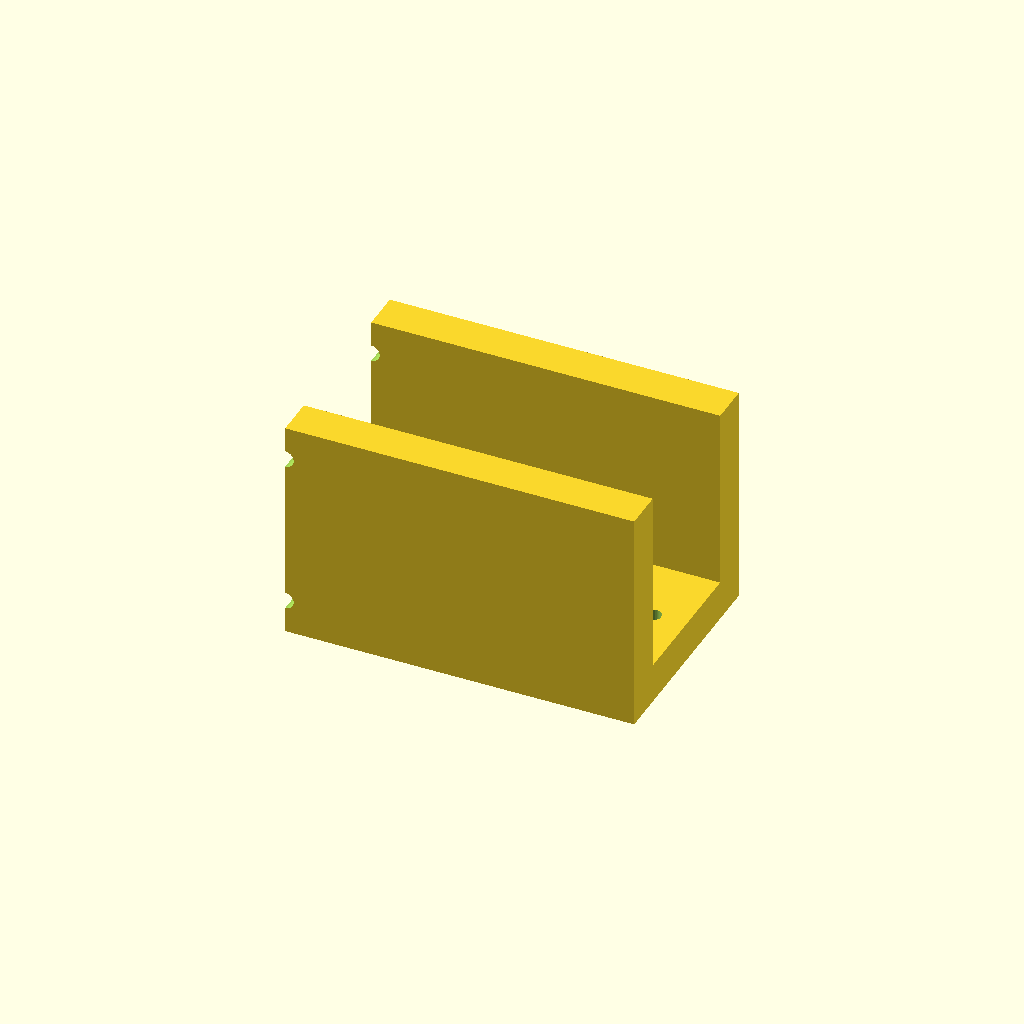
Cell 1: the model at its default parameters.
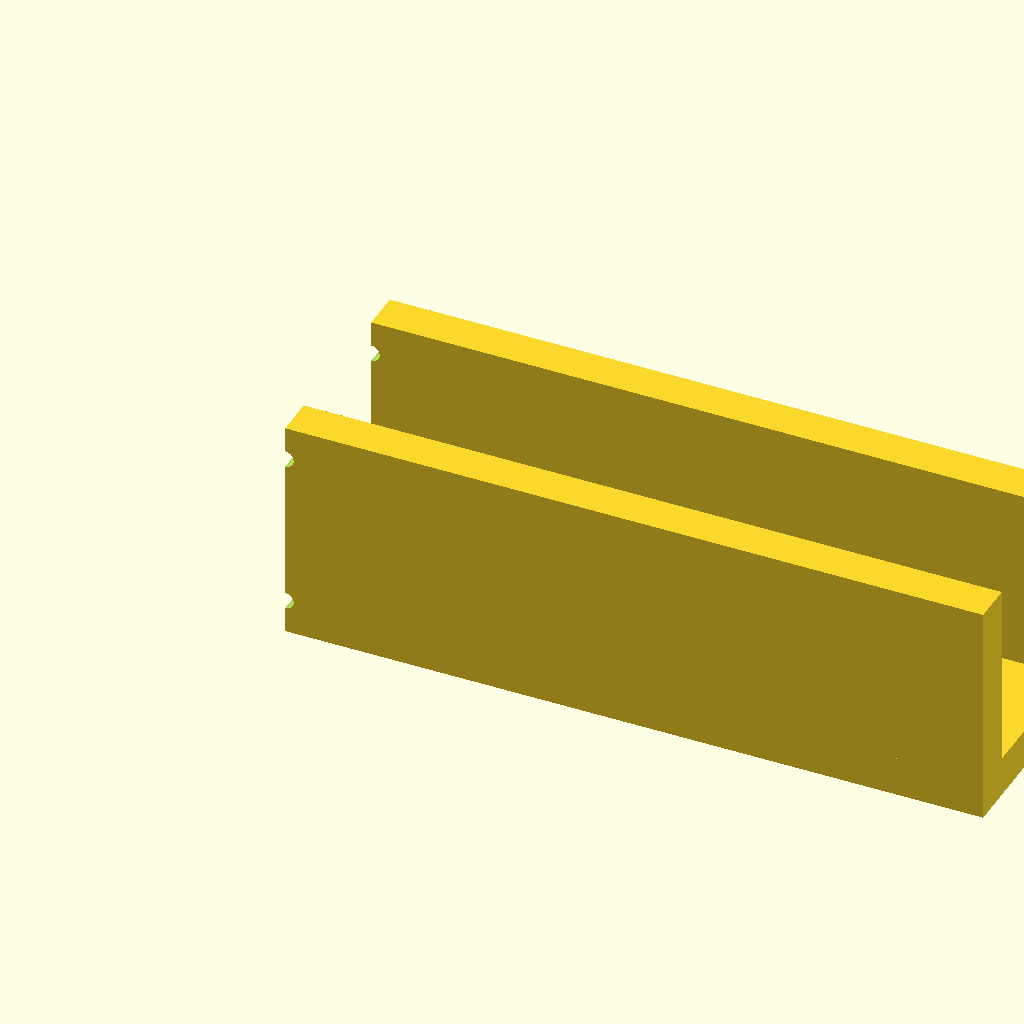
Cell 2: the same model with base_len = 140.
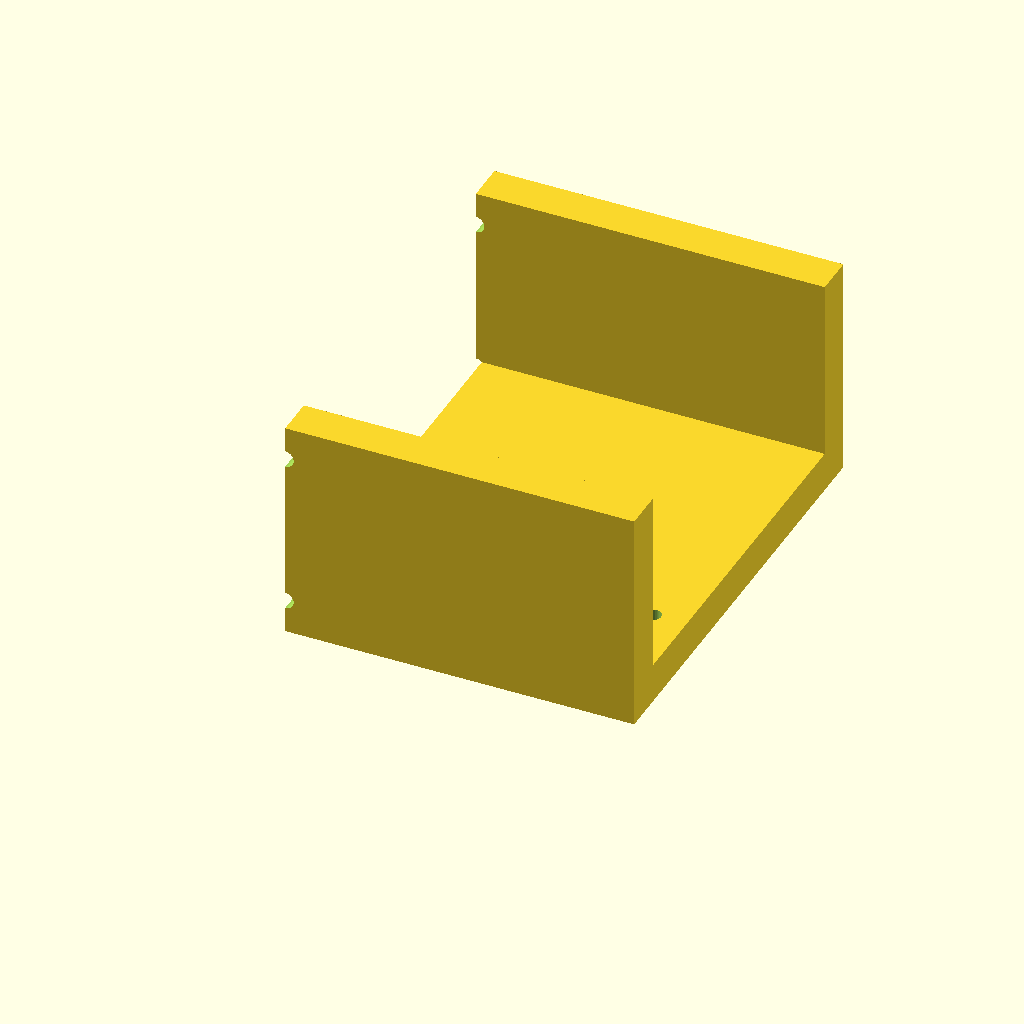
Cell 3: the same model with channel_w = 90.
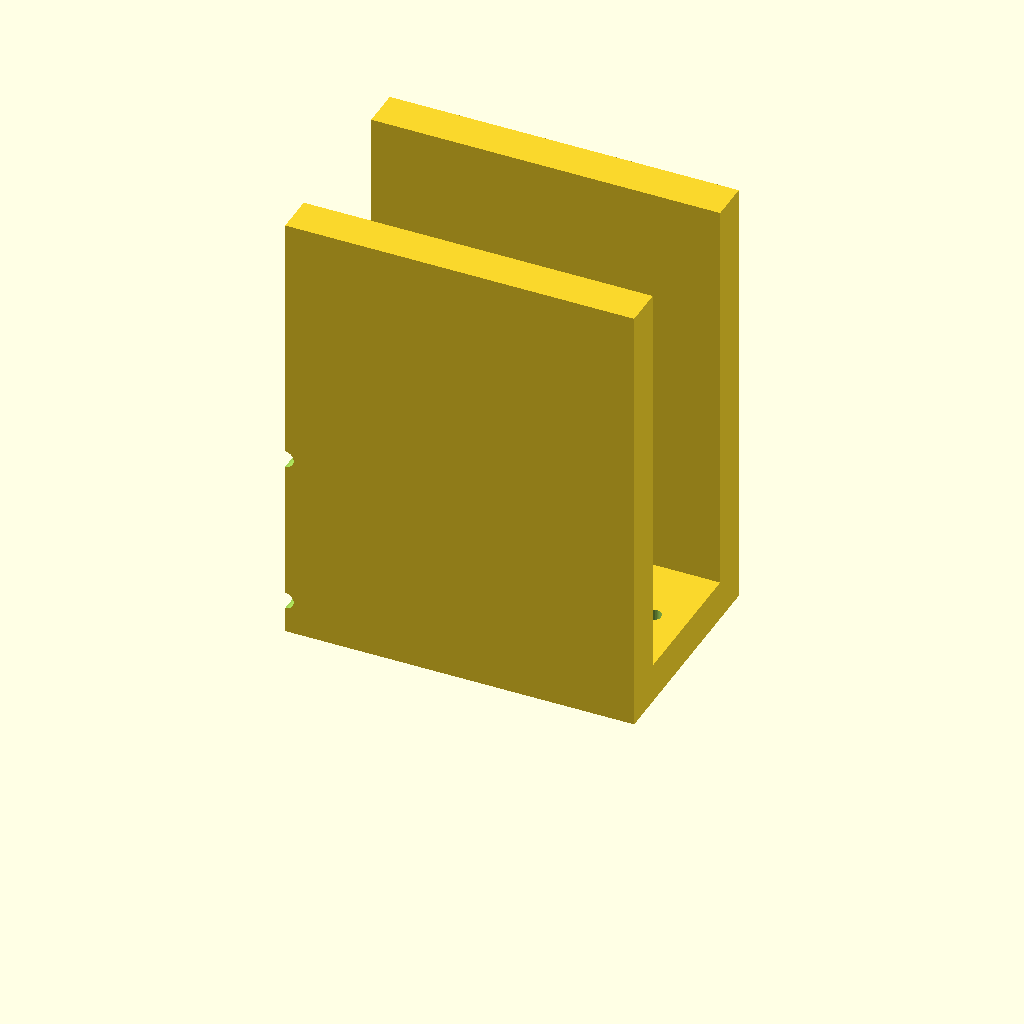
Cell 4 — upright_h set to 90, the other parameters unchanged.
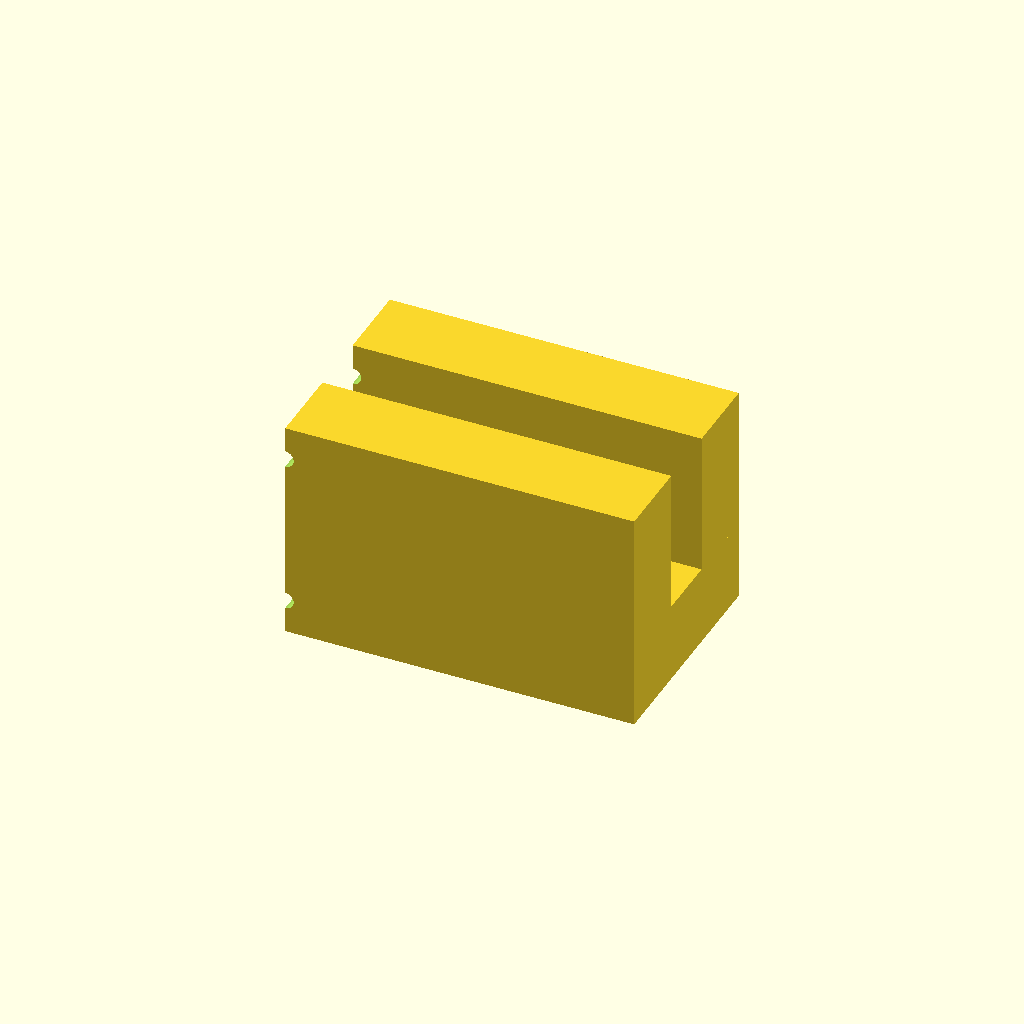
Cell 5 — mat_t set to 16, the other parameters unchanged.
One fixed orthographic camera (rotation 55°, 0°, 25°; colour scheme Cornfield) for every cell.
The OpenSCAD source (optional_data/data/gen2/ubrackets/part_0039.scad):
$fn = 32;

// ----------------------------------------------------------------------
// U-bracket: 70 x 45 x 45 mm
// ----------------------------------------------------------------------

// --- parameters (mm) ---
base_len = 70;            // outer length, X
channel_w = 45;           // outer width, Y
upright_h = 45;           // upright height, Z
mat_t = 8;                // wall thickness
hole_d = 3.4;             // clearance for M3

module hole_z(px, py) {
  translate([px, py, -2.5]) cylinder(h = mat_t + 5, d = hole_d);
}
module hole_y_pz(pz) {
  /* through both uprights along Y */
  translate([0, -2.5, pz]) rotate([-90, 0, 0]) cylinder(h = channel_w + 5, d = hole_d);
}

module base() {
  cube([base_len, channel_w, mat_t]);
}

module uprights() {
  cube([base_len, mat_t, upright_h]);
  translate([0, channel_w - mat_t, 0]) cube([base_len, mat_t, upright_h]);
}

difference() {
  union() {
    base();
    uprights();
  }
  hole_z(6.8, 22.5);
  hole_z(63.2, 22.5);
  hole_y_pz(6.8);
  hole_y_pz(38.2);
}
Parameter table extracted from the source (name, type, default, range or options):
base_len: number, default 70
channel_w: number, default 45
upright_h: number, default 45
mat_t: number, default 8
hole_d: number, default 3.4
